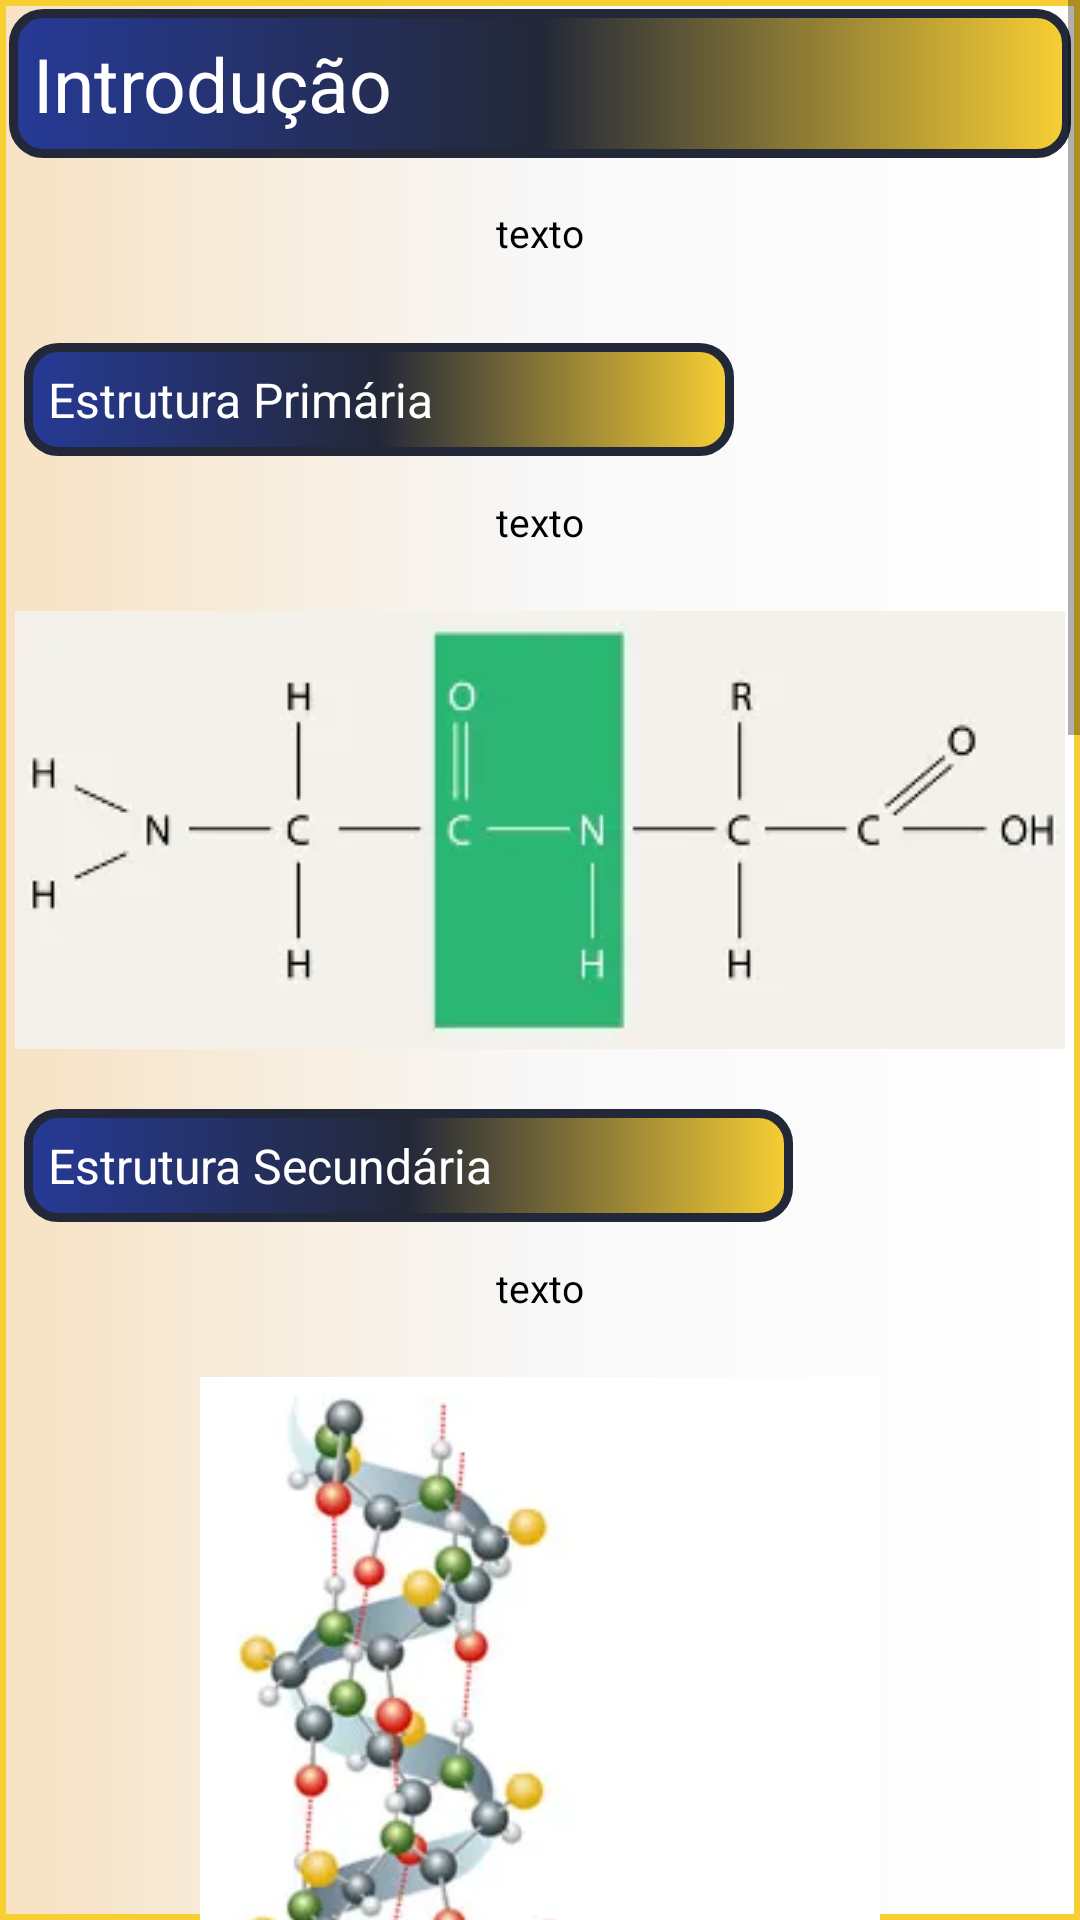

The Android layout XML behind this screen, and the referenced resources:
<!-- AndroidManifest.xml: application theme Theme.App -->
<!-- res/layout/activity_intro.xml -->
<?xml version="1.0" encoding="utf-8"?>
<ScrollView xmlns:android="http://schemas.android.com/apk/res/android"
    xmlns:app="http://schemas.android.com/apk/res-auto"
    xmlns:tools="http://schemas.android.com/tools"
    android:layout_width="match_parent"
    android:layout_height="match_parent"
    android:background="@drawable/background_page"
    tools:context=".IntroActivity">

    <androidx.constraintlayout.widget.ConstraintLayout
        android:layout_width="match_parent"
        android:layout_height="wrap_content">

        <TextView
            android:id="@+id/tvTittleIntro"
            android:layout_width="match_parent"
            android:layout_height="wrap_content"
            android:layout_margin="3dp"
            android:background="@drawable/background_tittle"
            android:paddingStart="8dp"
            android:paddingTop="8dp"
            android:paddingBottom="8dp"
            android:text="Introdução"
            android:textColor="@color/white"
            android:textSize="25dp"
            app:layout_constraintEnd_toEndOf="parent"
            app:layout_constraintStart_toStartOf="parent"
            app:layout_constraintTop_toTopOf="parent" />

        <TextView
            android:id="@+id/tvIntro"
            android:layout_width="wrap_content"
            android:layout_height="wrap_content"
            android:layout_marginTop="8dp"
            android:padding="8dp"
            android:text="texto"
            android:textColor="@color/black"
            android:textSize="13dp"
            app:layout_constraintEnd_toEndOf="parent"
            app:layout_constraintStart_toStartOf="parent"
            app:layout_constraintTop_toBottomOf="@+id/tvTittleIntro" />

        <TextView
            android:id="@+id/tvTittleEp"
            android:layout_width="wrap_content"
            android:layout_height="wrap_content"
            android:layout_marginLeft="8dp"
            android:layout_marginTop="20dp"
            android:background="@drawable/background_tittle"
            android:padding="8dp"
            android:paddingEnd="100dp"
            android:text="Estrutura Primária"
            android:textColor="@color/white"
            android:textSize="16dp"
            app:layout_constraintStart_toStartOf="parent"
            app:layout_constraintTop_toBottomOf="@+id/tvIntro" />

        <TextView
            android:id="@+id/tvEp"
            android:layout_width="wrap_content"
            android:layout_height="wrap_content"
            android:layout_marginTop="8dp"
            android:layout_margin="5dp"
            android:padding="8dp"
            android:text="texto"
            android:textColor="@color/black"
            android:textSize="13dp"
            app:layout_constraintEnd_toEndOf="parent"
            app:layout_constraintStart_toStartOf="parent"
            app:layout_constraintTop_toBottomOf="@+id/tvTittleEp" />

        <ImageView
            android:id="@+id/imgep"
            android:layout_width="wrap_content"
            android:layout_height="wrap_content"
            android:layout_marginTop="13dp"
            android:src="@drawable/img_ep"
            app:layout_constraintEnd_toEndOf="@+id/tvEp"
            app:layout_constraintStart_toStartOf="@+id/tvEp"
            app:layout_constraintTop_toBottomOf="@+id/tvEp" />

        <TextView
            android:id="@+id/tvTittleEs"
            android:layout_width="wrap_content"
            android:layout_height="wrap_content"
            android:layout_marginLeft="8dp"
            android:layout_marginTop="20dp"
            android:background="@drawable/background_tittle"
            android:padding="8dp"
            android:paddingEnd="100dp"
            android:text="Estrutura Secundária"
            android:textColor="@color/white"
            android:textSize="16dp"

            app:layout_constraintStart_toStartOf="parent"
            app:layout_constraintTop_toBottomOf="@+id/imgep" />

        <TextView
            android:id="@+id/tvEs"
            android:layout_width="wrap_content"
            android:layout_height="wrap_content"
            android:layout_marginTop="8dp"
            android:layout_margin="5dp"
            android:padding="8dp"
            android:text="texto"
            android:textColor="@color/black"
            android:textSize="13dp"
            app:layout_constraintEnd_toEndOf="parent"
            app:layout_constraintStart_toStartOf="parent"
            app:layout_constraintTop_toBottomOf="@+id/tvTittleEs" />

        <ImageView
            android:id="@+id/imges"
            android:layout_width="300dp"
            android:layout_height="300dp"
            android:layout_marginTop="13dp"
            android:src="@drawable/img_es"
            app:layout_constraintEnd_toEndOf="@+id/tvEs"
            app:layout_constraintStart_toStartOf="@+id/tvEs"
            app:layout_constraintTop_toBottomOf="@+id/tvEs" />

        <TextView
            android:id="@+id/tvTittleEt"
            android:layout_width="wrap_content"
            android:layout_height="wrap_content"
            android:layout_marginLeft="8dp"
            android:layout_marginTop="20dp"
            android:background="@drawable/background_tittle"
            android:padding="8dp"
            android:paddingEnd="100dp"
            android:text="Estrutura Terciária"
            android:textColor="@color/white"
            android:textSize="16dp"
            app:layout_constraintStart_toStartOf="parent"
            app:layout_constraintTop_toBottomOf="@+id/imges" />

        <TextView
            android:id="@+id/tvEt"
            android:layout_width="wrap_content"
            android:layout_height="wrap_content"
            android:layout_marginTop="8dp"
            android:layout_margin="5dp"
            android:padding="8dp"
            android:text="texto"
            android:textColor="@color/black"
            android:textSize="13dp"
            app:layout_constraintEnd_toEndOf="parent"
            app:layout_constraintStart_toStartOf="parent"
            app:layout_constraintTop_toBottomOf="@+id/tvTittleEt" />

        <ImageView
            android:id="@+id/imget"
            android:layout_width="300dp"
            android:layout_height="300dp"
            android:layout_marginTop="13dp"
            android:src="@drawable/img_et"
            app:layout_constraintEnd_toEndOf="@+id/tvEt"
            app:layout_constraintStart_toStartOf="@+id/tvEt"
            app:layout_constraintTop_toBottomOf="@+id/tvEt" />

        <TextView
            android:id="@+id/tvTittleEq"
            android:layout_width="wrap_content"
            android:layout_height="wrap_content"
            android:layout_marginLeft="8dp"
            android:layout_marginTop="20dp"
            android:background="@drawable/background_tittle"
            android:padding="8dp"
            android:paddingEnd="100dp"
            android:text="Estrutura Quaternária"
            android:textColor="@color/white"
            android:textSize="16dp"
            app:layout_constraintStart_toStartOf="parent"
            app:layout_constraintTop_toBottomOf="@+id/imget" />

        <TextView
            android:id="@+id/tvEq"
            android:layout_width="wrap_content"
            android:layout_height="wrap_content"
            android:layout_marginTop="8dp"
            android:layout_margin="5dp"
            android:padding="8dp"
            android:text="texto"
            android:textColor="@color/black"
            android:textSize="13dp"
            app:layout_constraintEnd_toEndOf="parent"
            app:layout_constraintStart_toStartOf="parent"
            app:layout_constraintTop_toBottomOf="@+id/tvTittleEq" />

        <ImageView
            android:id="@+id/imgeq"
            android:layout_width="300dp"
            android:layout_height="300dp"
            android:layout_marginTop="13dp"
            android:src="@drawable/img_eq"
            app:layout_constraintEnd_toEndOf="@+id/tvEq"
            app:layout_constraintStart_toStartOf="@+id/tvEq"
            app:layout_constraintTop_toBottomOf="@+id/tvEq" />

        <androidx.appcompat.widget.AppCompatButton
            android:id="@+id/btmais"
            android:layout_width="match_parent"
            android:layout_height="wrap_content"
            android:layout_margin="40dp"
            android:background="@drawable/background_buttom"
            android:drawableLeft="@drawable/ic_more"
            android:padding="15dp"
            android:text="Mais informações"
            android:textColor="@color/amarelo"
            app:layout_constraintEnd_toEndOf="@id/imgeq"
            app:layout_constraintStart_toStartOf="@id/imgeq"
            app:layout_constraintTop_toBottomOf="@id/imgeq" />
    </androidx.constraintlayout.widget.ConstraintLayout>


</ScrollView>
<!-- resources referenced by this layout -->
<resources>
  <color name="amarelo">#F8CF33</color>
  <color name="black">#FF000000</color>
  <color name="white">#FFFFFFFF</color>
  <!-- drawable background_buttom (drawable) -->
  <?xml version="1.0" encoding="utf-8"?>
  <shape xmlns:android="http://schemas.android.com/apk/res/android"
      android:shape="rectangle">
  
  
      <gradient android:startColor="@color/azulmarinho"
          android:centerColor="@color/azulescuro"
          android:endColor="@color/azul"/>
      <stroke android:color="@color/laranja" android:width="2dp"/>
      <corners android:radius="30dp"/>
  
  </shape>
  <!-- drawable background_page (drawable) -->
  <?xml version="1.0" encoding="utf-8"?>
  <shape xmlns:android="http://schemas.android.com/apk/res/android"
      android:shape="rectangle">
  
      <gradient
          android:centerColor="@color/brancodif"
          android:endColor="@color/creme"
          android:startColor="@color/white"
          android:angle="180"/>
  
      <stroke
          android:width="2dp"
          android:color="@color/amarelo" />
  
  
  </shape>
  <!-- drawable background_tittle (drawable) -->
  <?xml version="1.0" encoding="utf-8"?>
  <shape xmlns:android="http://schemas.android.com/apk/res/android"
      android:shape="rectangle">
  
      <gradient android:startColor="@color/azul"
          android:centerColor="@color/azulescuro"
          android:endColor="@color/amarelo"/>
      <stroke
          android:width="3dp"
          android:color="@color/azulescuro" />
      <corners android:radius="10dp" />
  </shape>
  <!-- drawable ic_more (drawable) -->
  <vector android:height="24dp" android:tint="#F8CF33"
      android:viewportHeight="24" android:viewportWidth="24"
      android:width="24dp" xmlns:android="http://schemas.android.com/apk/res/android">
      <path android:fillColor="@android:color/white" android:pathData="M17,19.22H5V7h7V5H5C3.9,5 3,5.9 3,7v12c0,1.1 0.9,2 2,2h12c1.1,0 2,-0.9 2,-2v-7h-2V19.22z"/>
      <path android:fillColor="@android:color/white" android:pathData="M19,2h-2v3h-3c0.01,0.01 0,2 0,2h3v2.99c0.01,0.01 2,0 2,0V7h3V5h-3V2z"/>
      <path android:fillColor="@android:color/white" android:pathData="M7,9h8v2h-8z"/>
      <path android:fillColor="@android:color/white" android:pathData="M7,12l0,2l8,0l0,-2l-3,0z"/>
      <path android:fillColor="@android:color/white" android:pathData="M7,15h8v2h-8z"/>
  </vector>
  <!-- drawable img_ep: jpg bitmap (drawable, 2138 bytes) -->
  <!-- drawable img_eq: jpg bitmap (drawable, 33938 bytes) -->
  <!-- drawable img_es: jpg bitmap (drawable, 10232 bytes) -->
  <!-- drawable img_et: jpg bitmap (drawable, 23584 bytes) -->
  <style name="Theme.App" parent="Base.Theme.App" />
  <color name="azulmarinho">#191E2F</color>
  <color name="azulescuro">#232838</color>
  <color name="azul">#263A96</color>
  <color name="laranja">#FF9A04</color>
  <color name="brancodif">#F8F8F8</color>
  <color name="creme">#F7E2C3</color>
  <style name="Base.Theme.App" parent="Theme.AppCompat.Light.DarkActionBar">
          
          <item name="colorPrimary">@color/azulmarinho</item>
          <item name="actionBarTabBarStyle">@drawable/background_buttom</item>
          <item name="android:textColorPrimary">@color/amarelo</item>
          <item name="colorPrimaryVariant">@color/azulmarinho</item>
          <item name="colorOnPrimary">@color/azulmarinho</item>
          <item name="colorSecondary">@color/laranja</item>
          <item name="colorPrimaryDark">@color/azulescuro</item>
          <item name="titleTextColor">@color/amarelo</item>
  
  
      </style>
</resources>
